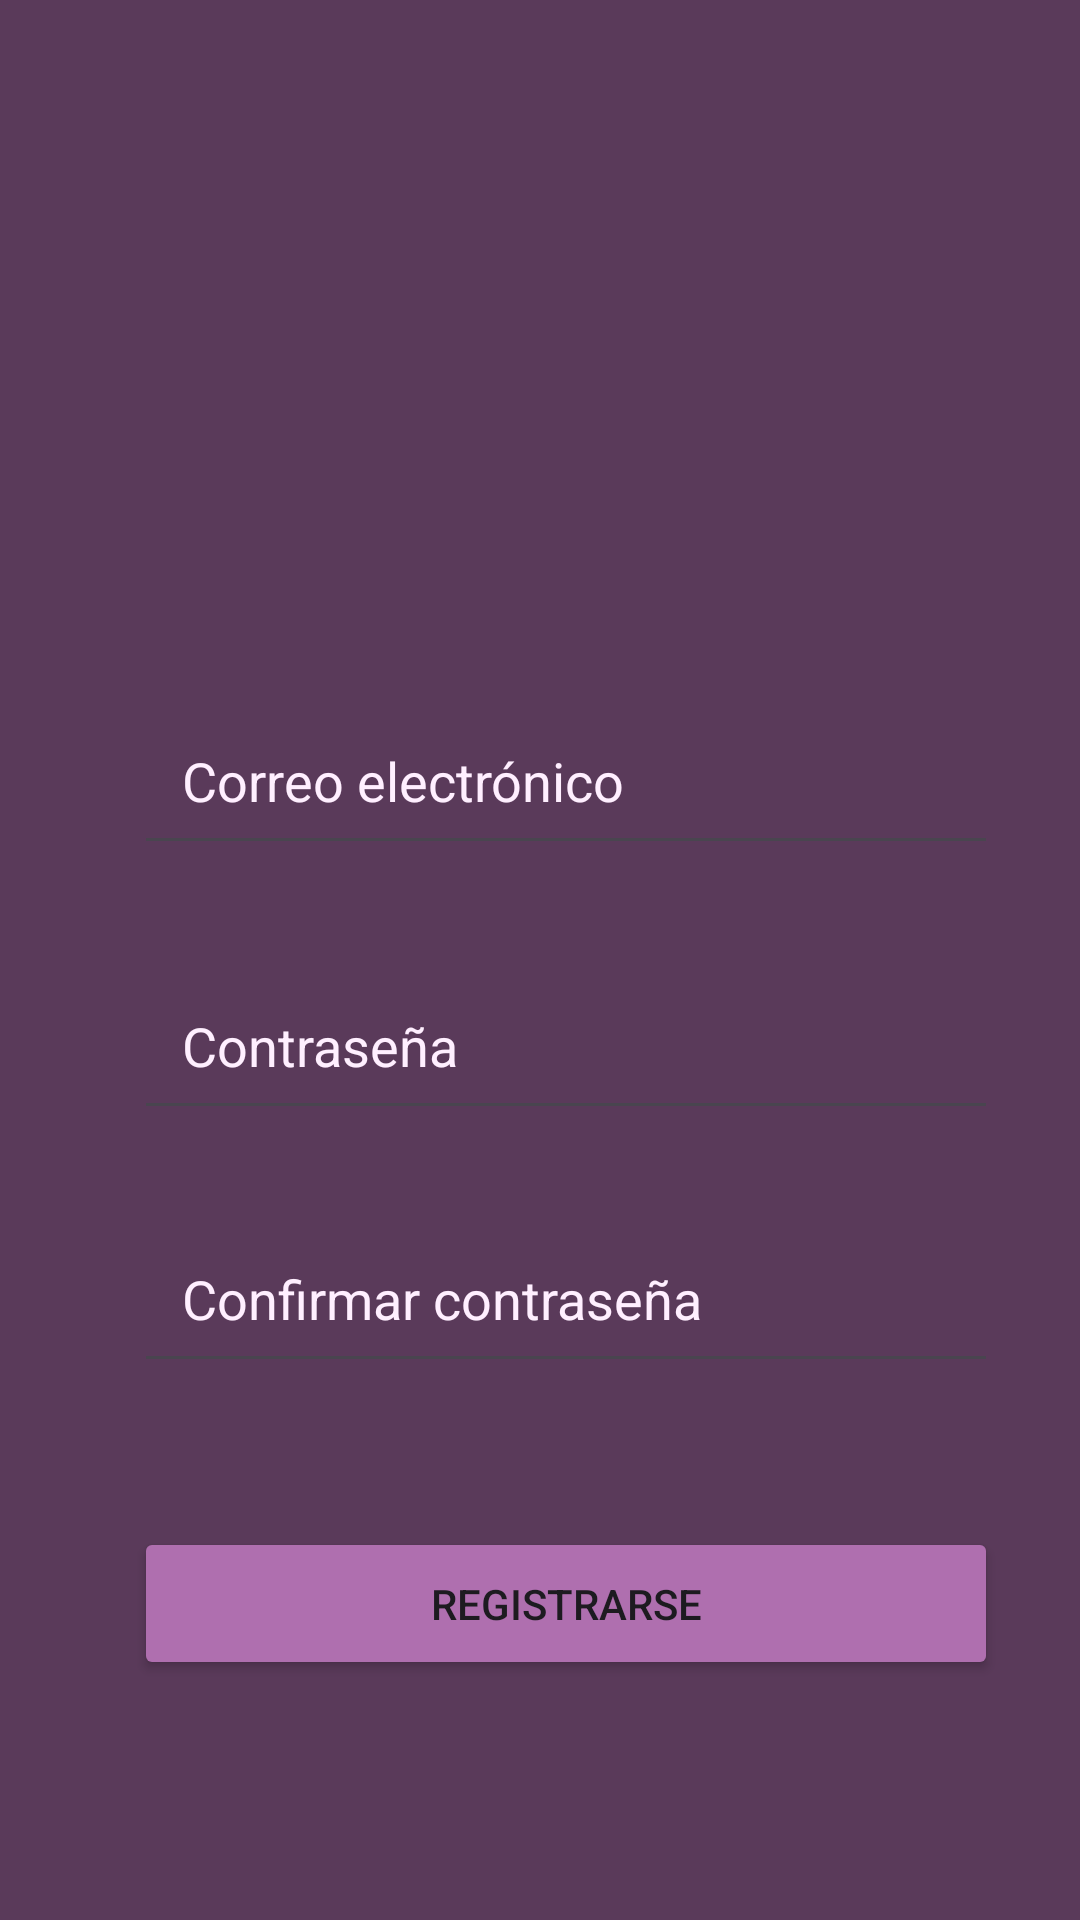

Produce the Android XML layout that renders to this screen, including the resource entries it uses.
<!-- AndroidManifest.xml: application theme Theme.Molisnail -->
<!-- res/layout/login_activity_register.xml -->
<?xml version="1.0" encoding="utf-8"?>
<androidx.constraintlayout.widget.ConstraintLayout xmlns:android="http://schemas.android.com/apk/res/android"
    xmlns:app="http://schemas.android.com/apk/res-auto"
    xmlns:tools="http://schemas.android.com/tools"
    android:layout_width="match_parent"
    android:layout_height="match_parent"
    tools:context=".login.RegisterActivity"
    android:background="#5a3a5a">

    <ImageView
        android:id="@+id/imageLogo"
        android:layout_width="150dp"
        android:layout_height="150dp"
        android:src="@drawable/garras_icon"
        android:contentDescription="Logo de Garras"
        app:layout_constraintTop_toTopOf="parent"
        app:layout_constraintStart_toStartOf="parent"
        app:layout_constraintEnd_toEndOf="parent"
        app:layout_constraintHorizontal_bias="0.5"
        android:layout_marginTop="30dp"/>


    <EditText
        android:id="@+id/etEmail"
        android:layout_width="0dp"
        android:layout_height="wrap_content"
        android:layout_marginTop="232dp"
        android:hint="Correo electrónico"
        android:inputType="textEmailAddress"
        android:padding="16dp"
        app:layout_constraintEnd_toEndOf="parent"
        app:layout_constraintHorizontal_bias="0.621"
        app:layout_constraintStart_toStartOf="parent"
        app:layout_constraintTop_toTopOf="parent"
        app:layout_constraintWidth_percent="0.8"
        android:textColorHint="@color/light_background_main"
        android:textColor="@color/light_background_main"/>

    <EditText
        android:id="@+id/etPassword"
        android:layout_width="0dp"
        android:layout_height="wrap_content"
        android:layout_marginTop="32dp"
        android:hint="Contraseña"
        android:inputType="textPassword"
        android:padding="16dp"
        app:layout_constraintEnd_toEndOf="parent"
        app:layout_constraintHorizontal_bias="0.621"
        app:layout_constraintStart_toStartOf="parent"
        app:layout_constraintTop_toBottomOf="@id/etEmail"
        app:layout_constraintWidth_percent="0.8"
        android:textColorHint="@color/light_background_main"
        android:textColor="@color/light_background_main"/>

    <EditText
        android:id="@+id/etConfirmPassword"
        android:layout_width="0dp"
        android:layout_height="wrap_content"
        android:layout_marginTop="28dp"
        android:hint="Confirmar contraseña"
        android:inputType="textPassword"
        android:padding="16dp"
        app:layout_constraintEnd_toEndOf="parent"
        app:layout_constraintHorizontal_bias="0.621"
        app:layout_constraintStart_toStartOf="parent"
        app:layout_constraintTop_toBottomOf="@id/etPassword"
        app:layout_constraintWidth_percent="0.8"
        android:textColorHint="@color/light_background_main"
        android:textColor="@color/light_background_main"/>

    <Button
        android:id="@+id/btnRegister"
        android:layout_width="0dp"
        android:layout_height="wrap_content"
        android:layout_marginTop="48dp"
        android:padding="16dp"
        android:text="Registrarse"
        app:layout_constraintEnd_toEndOf="parent"
        app:layout_constraintHorizontal_bias="0.621"
        app:layout_constraintStart_toStartOf="parent"
        app:layout_constraintTop_toBottomOf="@id/etConfirmPassword"
        app:layout_constraintWidth_percent="0.8"
        android:backgroundTint="@color/dark_background_main"/>

</androidx.constraintlayout.widget.ConstraintLayout>
<!-- resources referenced by this layout -->
<resources>
  <color name="dark_background_main">#af6faf</color>
  <color name="light_background_main">#ffefff</color>
  <style name="Theme.Molisnail" parent="Base.Theme.Molisnail">
  
      <item name="android:statusBarColor">#535</item>
  
      
      <item name="android:windowLightStatusBar">true</item> 
  
      </style>
  <style name="Base.Theme.Molisnail" parent="Theme.Material3.DayNight.NoActionBar">
          
          
      </style>
</resources>
